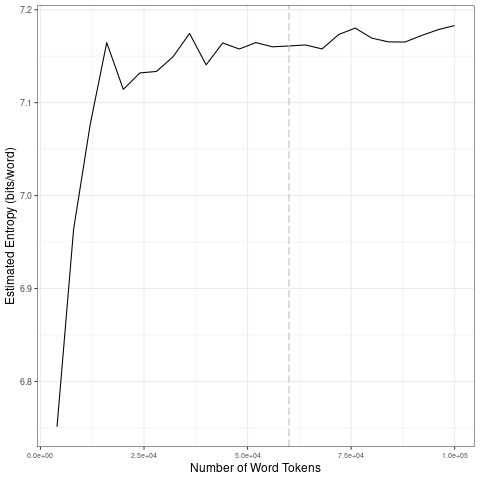

The file beside this chart, header and first rows:
file, entropy.Corpus.Size, entropy.Entropy, sd.Corpus.Size, sd.SD
data/covid-clean/2020_by_en/2020-07-04_t…, 4000, 6.751, 20000, 0.1645
data/covid-clean/2020_by_en/2020-07-04_t…, 8000, 6.964, 40000, 0.01732
data/covid-clean/2020_by_en/2020-07-04_t…, 12000, 7.076, 60000, 0.002906
data/covid-clean/2020_by_en/2020-07-04_t…, 16000, 7.165, 80000, 0.008907
data/covid-clean/2020_by_en/2020-07-04_t…, 20000, 7.114, 1e+05, 0.007877
data/covid-clean/2020_by_en/2020-07-04_t…, 24000, 7.132, 20000, 0.1645
data/covid-clean/2020_by_en/2020-07-04_t…, 28000, 7.134, 40000, 0.01732
data/covid-clean/2020_by_en/2020-07-04_t…, 32000, 7.149, 60000, 0.002906
data/covid-clean/2020_by_en/2020-07-04_t…, 36000, 7.174, 80000, 0.008907
data/covid-clean/2020_by_en/2020-07-04_t…, 40000, 7.141, 1e+05, 0.007877
data/covid-clean/2020_by_en/2020-07-04_t…, 44000, 7.164, 20000, 0.1645
data/covid-clean/2020_by_en/2020-07-04_t…, 48000, 7.158, 40000, 0.01732
data/covid-clean/2020_by_en/2020-07-04_t…, 52000, 7.165, 60000, 0.002906
data/covid-clean/2020_by_en/2020-07-04_t…, 56000, 7.16, 80000, 0.008907
data/covid-clean/2020_by_en/2020-07-04_t…, 60000, 7.161, 1e+05, 0.007877
data/covid-clean/2020_by_en/2020-07-04_t…, 64000, 7.162, 20000, 0.1645
data/covid-clean/2020_by_en/2020-07-04_t…, 68000, 7.158, 40000, 0.01732
data/covid-clean/2020_by_en/2020-07-04_t…, 72000, 7.173, 60000, 0.002906
data/covid-clean/2020_by_en/2020-07-04_t…, 76000, 7.18, 80000, 0.008907
data/covid-clean/2020_by_en/2020-07-04_t…, 80000, 7.169, 1e+05, 0.007877
data/covid-clean/2020_by_en/2020-07-04_t…, 84000, 7.165, 20000, 0.1645
data/covid-clean/2020_by_en/2020-07-04_t…, 88000, 7.165, 40000, 0.01732
data/covid-clean/2020_by_en/2020-07-04_t…, 92000, 7.172, 60000, 0.002906
data/covid-clean/2020_by_en/2020-07-04_t…, 96000, 7.178, 80000, 0.008907
data/covid-clean/2020_by_en/2020-07-04_t…, 1e+05, 7.183, 1e+05, 0.007877
